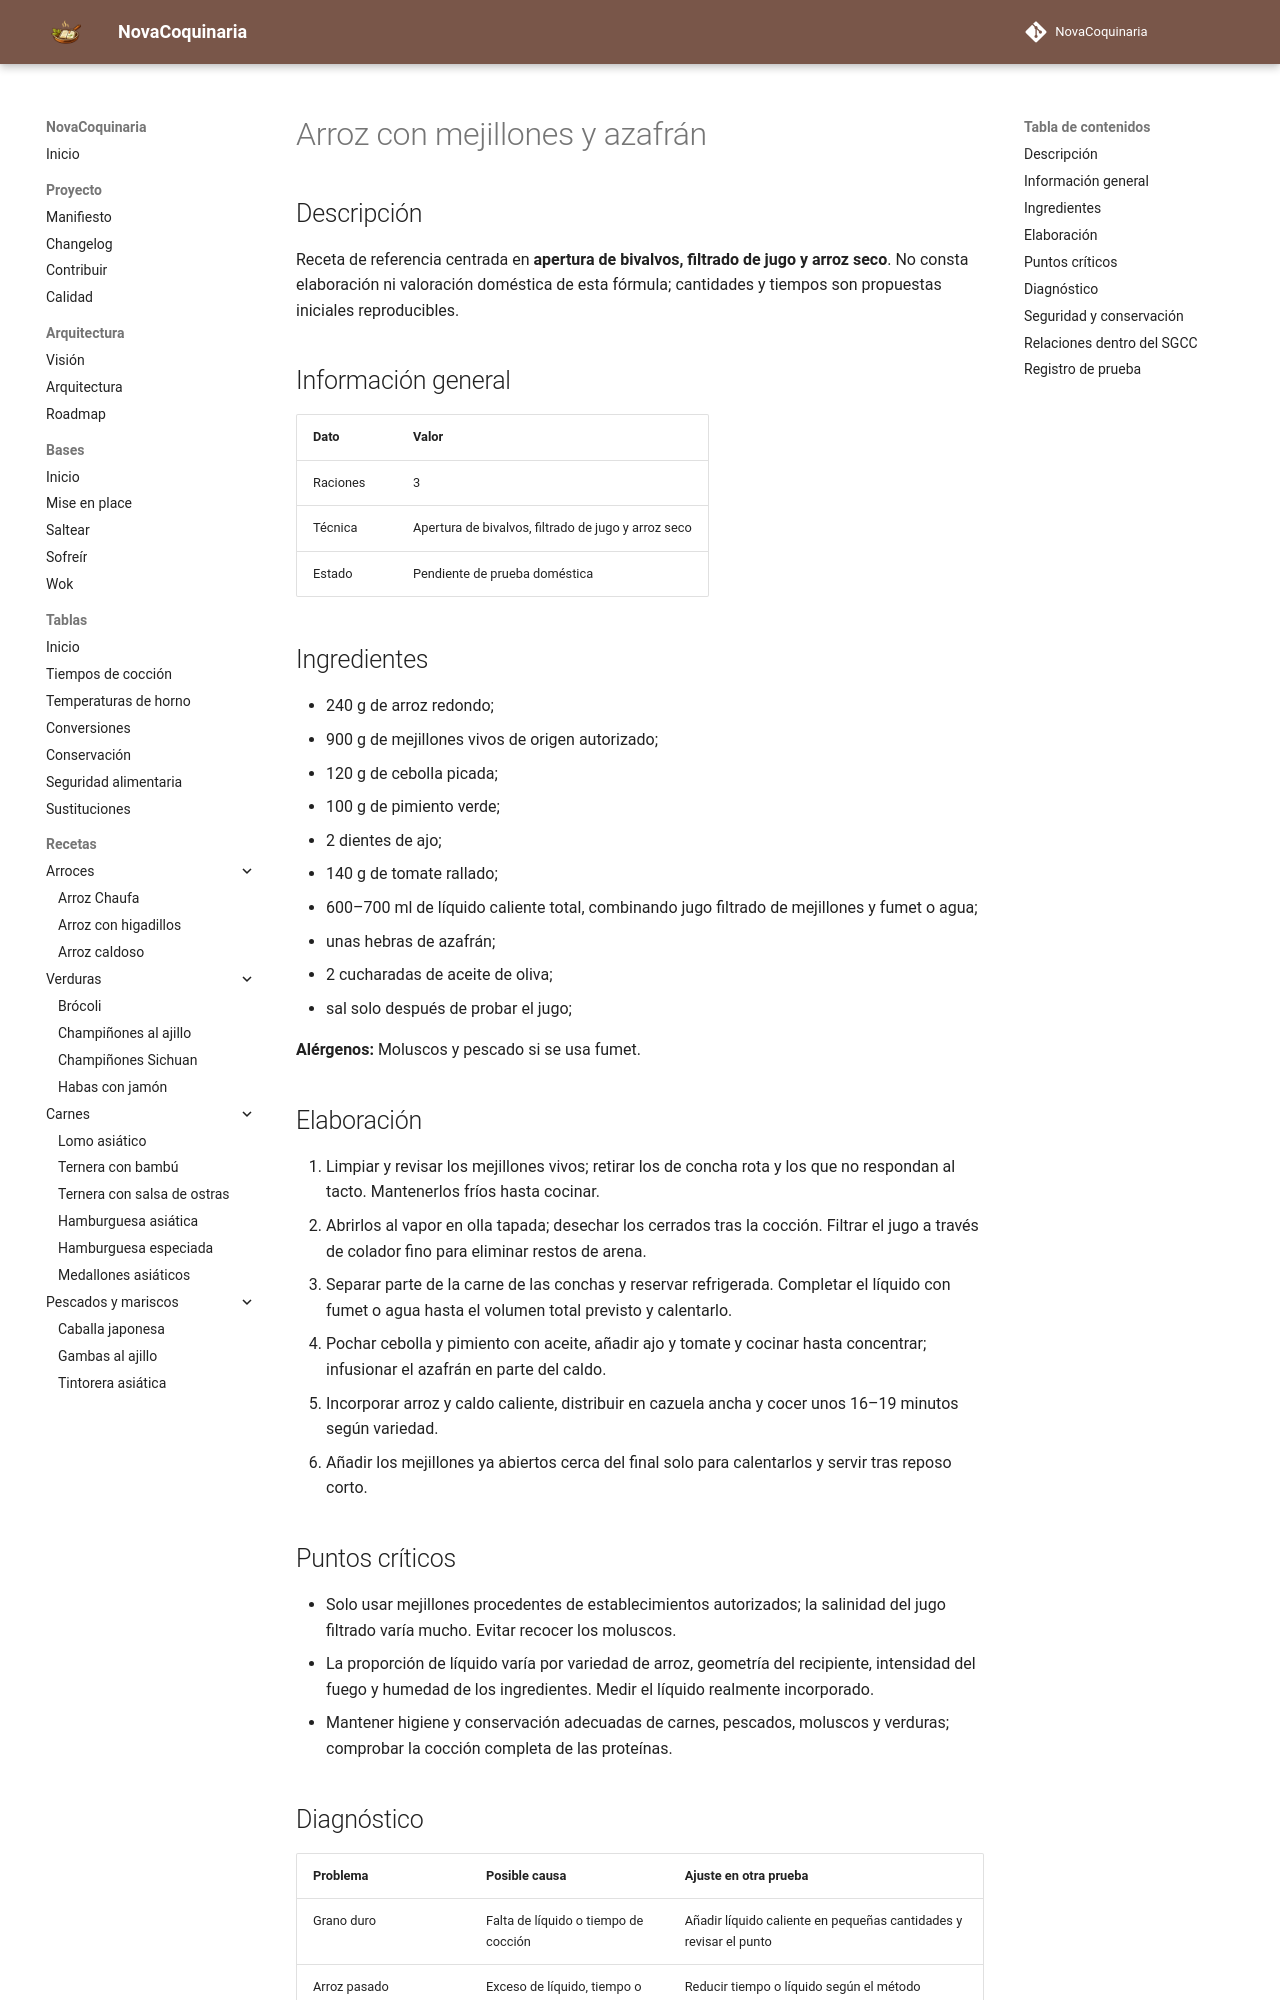

repository: fran-eliot/NovaCoquinaria · page: 01_Arroces/arroz_con_mejillones_y_azafran.html · generator: mkdocs

---
id: REC-0254
tipo: receta
titulo: Arroz con mejillones y azafrán
categoria: Arroces
estado: borrador
version: 1.0.0
ultima_revision: 2026-11-15
etiquetas:
  - arroz
  - receta-propuesta
  - pendiente-de-prueba
---

# Arroz con mejillones y azafrán

## Descripción

Receta de referencia centrada en **apertura de bivalvos, filtrado de jugo y arroz seco**. No consta elaboración ni valoración doméstica de esta fórmula; cantidades y tiempos son propuestas iniciales reproducibles.

## Información general

| Dato | Valor |
|---|---|
| Raciones | 3 |
| Técnica | Apertura de bivalvos, filtrado de jugo y arroz seco |
| Estado | Pendiente de prueba doméstica |

## Ingredientes

- 240 g de arroz redondo;
- 900 g de mejillones vivos de origen autorizado;
- 120 g de cebolla picada;
- 100 g de pimiento verde;
- 2 dientes de ajo;
- 140 g de tomate rallado;
- 600–700 ml de líquido caliente total, combinando jugo filtrado de mejillones y fumet o agua;
- unas hebras de azafrán;
- 2 cucharadas de aceite de oliva;
- sal solo después de probar el jugo;

**Alérgenos:** Moluscos y pescado si se usa fumet.

## Elaboración

1. Limpiar y revisar los mejillones vivos; retirar los de concha rota y los que no respondan al tacto. Mantenerlos fríos hasta cocinar.
2. Abrirlos al vapor en olla tapada; desechar los cerrados tras la cocción. Filtrar el jugo a través de colador fino para eliminar restos de arena.
3. Separar parte de la carne de las conchas y reservar refrigerada. Completar el líquido con fumet o agua hasta el volumen total previsto y calentarlo.
4. Pochar cebolla y pimiento con aceite, añadir ajo y tomate y cocinar hasta concentrar; infusionar el azafrán en parte del caldo.
5. Incorporar arroz y caldo caliente, distribuir en cazuela ancha y cocer unos 16–19 minutos según variedad.
6. Añadir los mejillones ya abiertos cerca del final solo para calentarlos y servir tras reposo corto.

## Puntos críticos

- Solo usar mejillones procedentes de establecimientos autorizados; la salinidad del jugo filtrado varía mucho. Evitar recocer los moluscos.
- La proporción de líquido varía por variedad de arroz, geometría del recipiente, intensidad del fuego y humedad de los ingredientes. Medir el líquido realmente incorporado.
- Mantener higiene y conservación adecuadas de carnes, pescados, moluscos y verduras; comprobar la cocción completa de las proteínas.
